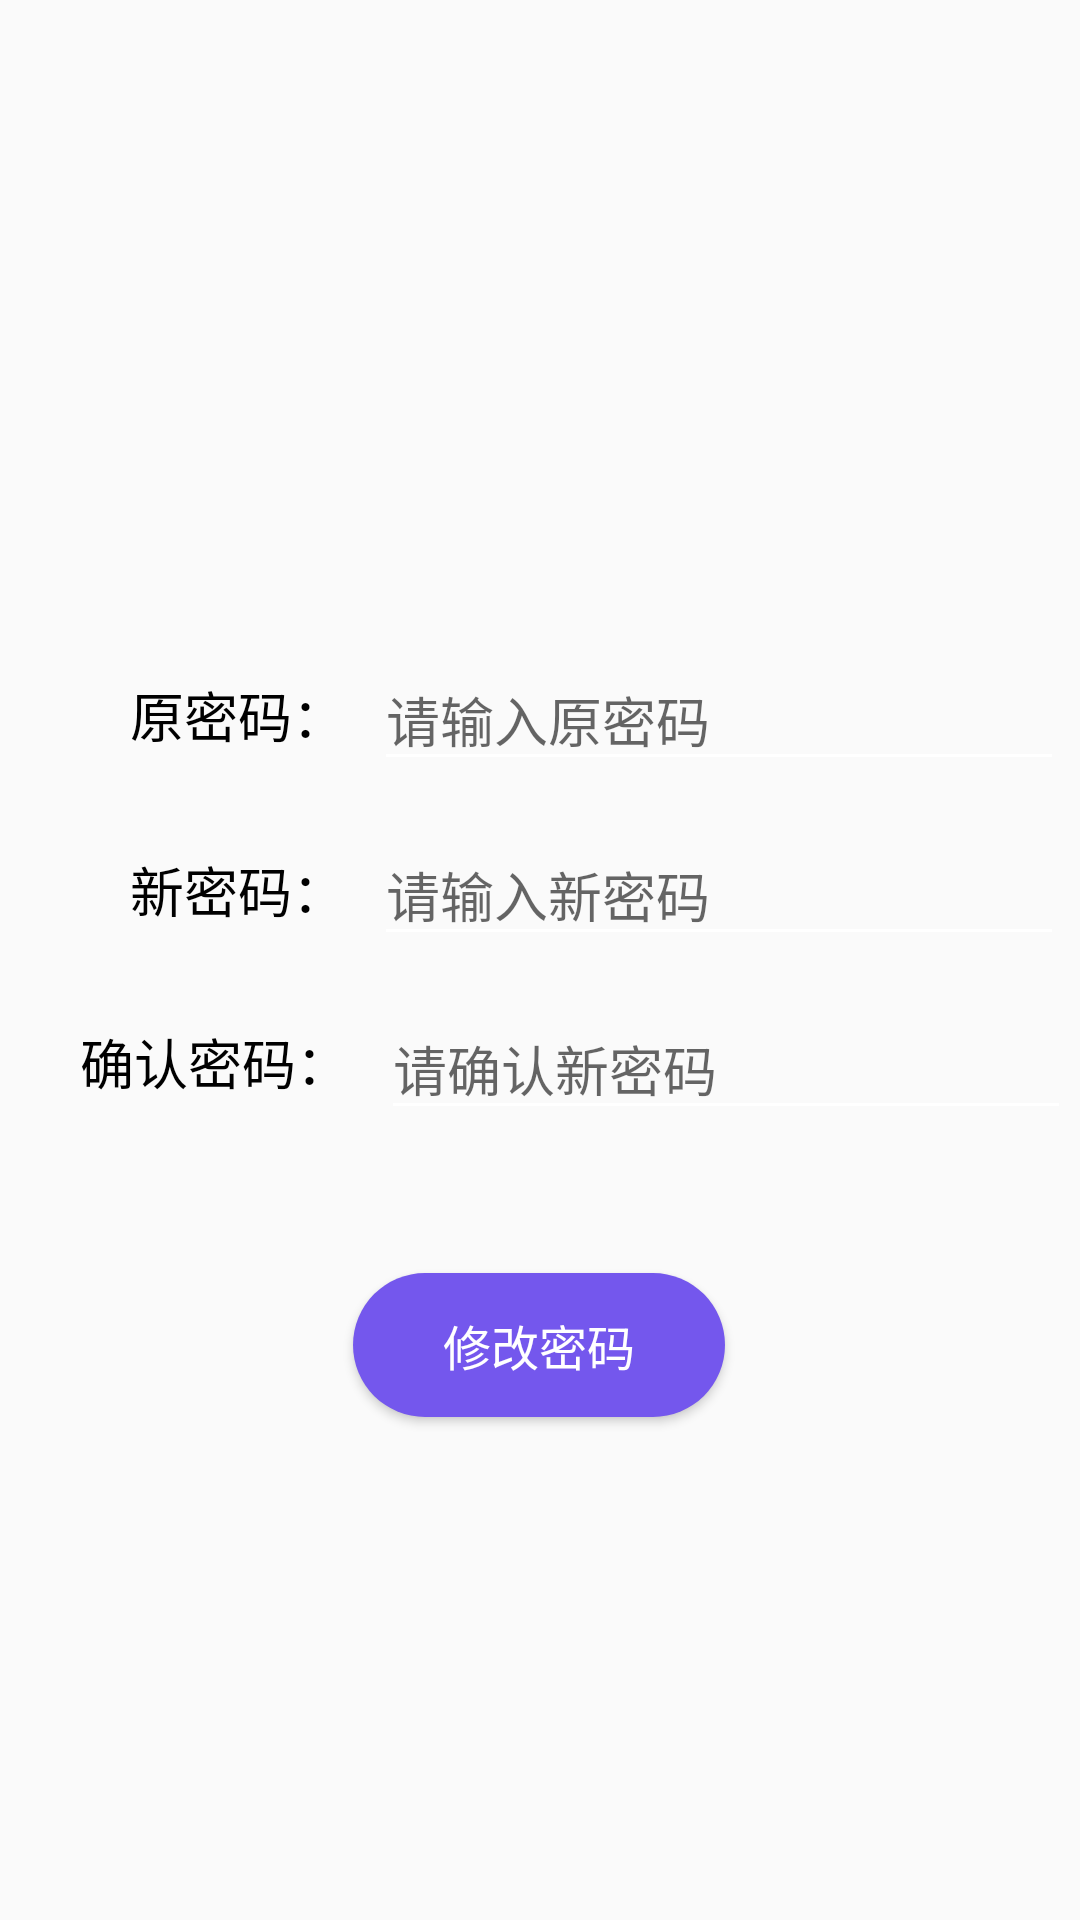

Android layout source for this screen:
<!-- AndroidManifest.xml: application theme AppTheme -->
<!-- res/layout/activity_changepassword.xml -->
<?xml version="1.0" encoding="utf-8"?>
<androidx.constraintlayout.widget.ConstraintLayout xmlns:android="http://schemas.android.com/apk/res/android"
    xmlns:tools="http://schemas.android.com/tools"
    android:layout_width="match_parent"
    android:layout_height="match_parent"
    xmlns:app="http://schemas.android.com/apk/res-auto">

    <TextView
        android:id="@+id/textView_changePassword1"
        android:layout_width="85dp"
        android:layout_height="44dp"
        android:gravity="center"
        android:text="原密码："
        android:textAppearance="@style/AppTheme"
        android:textSize="18sp"
        app:layout_constraintBottom_toBottomOf="parent"
        app:layout_constraintEnd_toEndOf="parent"
        app:layout_constraintHorizontal_bias="0.134"
        app:layout_constraintStart_toStartOf="parent"
        app:layout_constraintTop_toTopOf="parent"
        app:layout_constraintVertical_bias="0.363" />

    <TextView
        android:id="@+id/textView_changePassword2"
        android:layout_width="85dp"
        android:layout_height="44dp"
        android:gravity="center"
        android:text="新密码："
        android:textAppearance="@style/AppTheme"
        android:textSize="18sp"
        app:layout_constraintBottom_toBottomOf="parent"
        app:layout_constraintEnd_toEndOf="parent"
        app:layout_constraintHorizontal_bias="0.134"
        app:layout_constraintStart_toStartOf="parent"
        app:layout_constraintTop_toTopOf="parent"
        app:layout_constraintVertical_bias="0.461" />

    <TextView
        android:id="@+id/textView_changePassword3"
        android:layout_width="107dp"
        android:layout_height="42dp"
        android:gravity="center"
        android:text="确认密码："
        android:textAppearance="@style/AppTheme"
        android:textSize="18sp"
        app:layout_constraintBottom_toBottomOf="parent"
        app:layout_constraintEnd_toEndOf="parent"
        app:layout_constraintHorizontal_bias="0.072"
        app:layout_constraintStart_toStartOf="parent"
        app:layout_constraintTop_toTopOf="parent"
        app:layout_constraintVertical_bias="0.557" />

    <EditText
        android:id="@+id/editText_changePassword_lastpassword"
        android:layout_width="230dp"
        android:layout_height="44dp"
        android:autofillHints=""
        android:ems="10"
        android:hint="请输入原密码"
        android:inputType="textPassword"
        app:layout_constraintBottom_toBottomOf="parent"
        app:layout_constraintEnd_toEndOf="parent"
        app:layout_constraintHorizontal_bias="0.326"
        app:layout_constraintStart_toEndOf="@+id/textView_changePassword1"
        app:layout_constraintTop_toTopOf="parent"
        app:layout_constraintVertical_bias="0.363" />

    <EditText
        android:id="@+id/editText_changePassword_newpassword1"
        android:layout_width="230dp"
        android:layout_height="44dp"
        android:autofillHints=""
        android:ems="10"
        android:hint="请输入新密码"
        android:inputType="textPassword"
        app:layout_constraintBottom_toBottomOf="parent"
        app:layout_constraintEnd_toEndOf="parent"
        app:layout_constraintHorizontal_bias="0.326"
        app:layout_constraintStart_toEndOf="@+id/textView_changePassword2"
        app:layout_constraintTop_toTopOf="parent"
        app:layout_constraintVertical_bias="0.461" />

    <EditText
        android:id="@+id/editText_changePassword_newpassword2"
        android:layout_width="230dp"
        android:layout_height="44dp"
        android:autofillHints=""
        android:ems="10"
        android:hint="请确认新密码"
        android:inputType="textPassword"
        app:layout_constraintBottom_toBottomOf="parent"
        app:layout_constraintEnd_toEndOf="parent"
        app:layout_constraintHorizontal_bias="0.326"
        app:layout_constraintStart_toEndOf="@+id/textView_changePassword3"
        app:layout_constraintTop_toTopOf="parent"
        app:layout_constraintVertical_bias="0.558" />

    <ImageView
        android:id="@+id/imageView_changePassword"
        android:layout_width="132dp"
        android:layout_height="116dp"
        app:layout_constraintBottom_toBottomOf="parent"
        app:layout_constraintEnd_toEndOf="parent"
        app:layout_constraintStart_toStartOf="parent"
        app:layout_constraintTop_toTopOf="parent"
        app:layout_constraintVertical_bias="0.138"
        app:srcCompat="@drawable/ic_account_circle_black_24dp" />

    <Button
        android:id="@+id/button_changePassword"
        android:layout_width="wrap_content"
        android:layout_height="wrap_content"
        android:background="@drawable/button_drawable_big"
        android:gravity="center"
        android:textColor="#ffffff"
        android:textSize="16sp"
        android:text="修改密码"
        app:layout_constraintBottom_toBottomOf="parent"
        app:layout_constraintEnd_toEndOf="parent"
        app:layout_constraintHorizontal_bias="0.498"
        app:layout_constraintStart_toStartOf="parent"
        app:layout_constraintTop_toTopOf="parent"
        app:layout_constraintVertical_bias="0.717" />

</androidx.constraintlayout.widget.ConstraintLayout>
<!-- resources referenced by this layout -->
<resources>
  <!-- drawable button_drawable_big (drawable) -->
  <?xml version="1.0" encoding="utf-8"?>
  <selector xmlns:android="http://schemas.android.com/apk/res/android">
      <item android:state_pressed="false">
          <shape xmlns:android="http://schemas.android.com/apk/res/android"
              android:shape="rectangle">
              
              <solid android:color="#7457ED" />
              
              <corners android:radius="105dip" />
              <padding
                  android:bottom="12dp"
                  android:left="30dp"
                  android:right="30dp"
                  android:top="12dp"
                  />
              
          </shape>
      </item>
      <item android:state_pressed="true">
          
          <shape xmlns:android="http://schemas.android.com/apk/res/android"
              android:shape="rectangle">
              
              <solid android:color="#25220791" />
              
              <corners android:radius="105dip" />
              <padding
                  android:bottom="12dp"
                  android:left="30dp"
                  android:right="30dp"
                  android:top="12dp"
                  />
              
          </shape>
      </item>
  
  </selector>
  <style name="AppTheme" parent="Theme.AppCompat.Light.DarkActionBar">
          
          <item name="colorPrimary">@color/colorPrimary</item>
          <item name="colorPrimaryDark">@color/colorPrimaryDark</item>
          <item name="colorAccent">@color/colorAccent</item>
          <item name="colorControlNormal">@color/white</item>
          <item name="colorControlActivated">@color/colorPrimaryDark</item>
      </style>
  <color name="colorPrimary">#6200EE</color>
  <color name="colorPrimaryDark">#3700B3</color>
  <color name="colorAccent">#6200EE</color>
  <color name="white">#FFFFFF</color>
</resources>
